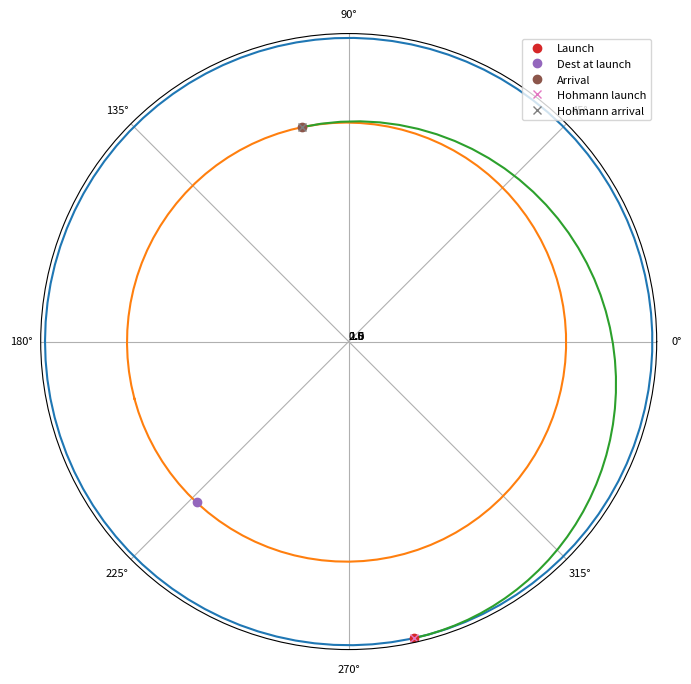
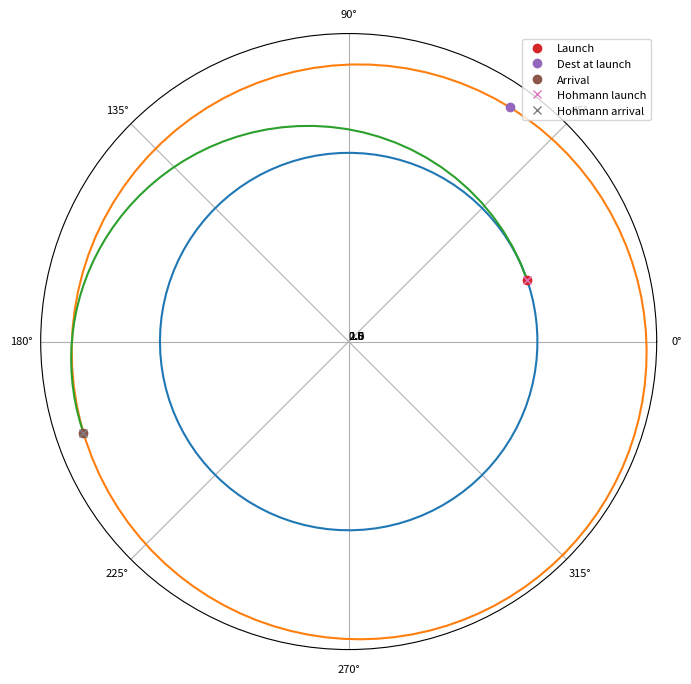

Source code (Python) for these figures, in order:
#%%
import numpy as np
from math import sqrt, pi
import matplotlib.pyplot as plt
plt.rc("figure", figsize=[12,8])
plt.rc("font", size=8)

class orbit:
    def __init__(self, a , e, omega=0, t0 = 3.14):
        GM = 1.1723328e18 #Kerbol
        self.a = a # semi-major axis
        self.e = e # eccentricity 
        # longitude of ascending node, degrees converted to rad
        # argument of periapsis is 0, so periapsis is in the same position wrt reference angle
        self.omega = omega*np.pi/180 
        self.t0 = t0 # epoch
        self.T = sqrt(4*pi**2*a**3/GM) # orbital period, seconds
        self.n = 2*np.pi/self.T # angular velocity, rad/s
        # calculate orbit for visualization
        self.t = np.linspace(0, self.T, 100)
        self.phi, self.r = self.calc_polar(self.t)
        
    def calc_mean_anomaly(self, time):
        return time*self.n + self.t0

    def calc_eccentric_anomaly(self, time):
        """M: mean anomaly, e: eccentricity, E: eccentric anomaly"""
        def f(E,M,e): return E - e*np.sin(E) - M
        def dfdE(E,M,e): return 1 - e*np.cos(E)
        M = self.calc_mean_anomaly(time)
        E = M  # initial guess
        max_delta = 1 # initial error
        while max_delta > 1e-9:
            E_old = E
            E = E - f(E,M,self.e)/dfdE(E,M,self.e)
            max_delta = np.max(np.abs(E_old - E))
        return E

    def calc_true_anomaly(self, time):
        E = self.calc_eccentric_anomaly(time)
        beta = self.e/(1+sqrt(1-self.e*self.e))
        return E + 2*np.arctan( beta*np.sin(E) / (1-beta*np.cos(E)) )

    def calc_polar(self, time):
        """function to calculate both orbital distance and angle wrt reference angle"""
        nu = self.calc_true_anomaly(time)
        phi = self.omega + nu
        r = self.a*(1-self.e*self.e)/(1+self.e*np.cos(nu))
        return phi,r

    def recalc_orbit_visu(self, start_time, end_time):
        """function to recalculate orbit for visualization"""
        self.t = np.linspace(start_time, end_time, 50)
        self.phi, self.r = self.calc_polar(self.t)

def calc_hohmann(src_orbit, dst_orbit, t0):
    """
    Calculate semi-major axis, eccentricity, average angular velocity and time for Hohmann transfer.
    """
    GM = 1.1723328e18 #Kerbol grav const

    # position of src known at t0
    phi, r_src = src_orbit.calc_polar(t0)
    
    # initial guess for dest is using 0 time for Hohmann transfer
    hohmann_time = 0
    hohmann_time_prev = 10

    # Iterate a better Hohmann time by recalculating destination
    while abs(hohmann_time_prev-hohmann_time) > 1:
        phi, r_dst = dst_orbit.calc_polar(t0+hohmann_time)
        # semi-major axis
        a = (r_src + r_dst) / 2
        # Time of Hohmann transfer is half of the Hohmann orbit
        r_avg = 2*a/np.pi
        hohmann_period_sq = 4*np.pi**2*a**3/GM
        hohmann_time_prev = hohmann_time
        hohmann_time = sqrt(hohmann_period_sq) / 2    
        
    # eccentricity of Hohmann orbit
    if r_src > r_dst:
        e = 1 - 2/(r_src/r_dst + 1)
    else:
        e = 1 - 2/(r_dst/r_src + 1)

    # average angular velocity
    n = np.pi/hohmann_time
    
    return a,e,n,hohmann_time

def plot_orbits(orbit_list):
    """Plot planet orbits, 0: source, 1: destination, 2: transfer orbit """
    fig, ax = plt.subplots(subplot_kw={'projection': 'polar'})
    ax.clear()
    for p in orbit_list:
        ax.plot(p.phi, p.r)
    t_launch = orbit_list[2].t_launch
    t_arrival = t_launch + orbit_list[2].T/2

    ax.plot(orbit_list[0].calc_polar(t_launch)[0],orbit_list[0].calc_polar(t_launch)[1], 'o', label="Launch")
    ax.plot(orbit_list[1].calc_polar(t_launch)[0],orbit_list[1].calc_polar(t_launch)[1], 'o', label="Dest at launch")
    ax.plot(orbit_list[1].calc_polar(t_arrival)[0],orbit_list[1].calc_polar(t_arrival)[1], 'o', label="Arrival")
    ax.plot(orbit_list[2].calc_polar(t_launch)[0],orbit_list[2].calc_polar(t_launch)[1], 'x', label="Hohmann launch")
    ax.plot(orbit_list[2].calc_polar(t_arrival)[0],orbit_list[2].calc_polar(t_arrival)[1], 'x', label="Hohmann arrival")
    
    ax.set_rticks([0.5, 1, 1.5, 2])  # Less radial ticks
    ax.set_rlabel_position(-22.5)  # Move radial labels away from plotted line
    ax.grid(True)
    ax.legend(loc=1)

def calc_window(src_orbit, dest_orbit, t0):
    # angle difference at zero time
    d_ang_0 = dest_orbit.calc_mean_anomaly(t0) - src_orbit.calc_mean_anomaly(t0)
    
    # First iteration
    a,e,n,t_h = calc_hohmann(src_orbit, dest_orbit, t0)
    # Angle difference at ideal launch time, calculated with transfer time
    d_ang = np.pi - t_h*dest_orbit.n
    # If the target is already past the position, the next opportunity must be searched
    if d_ang_0 > d_ang:
        d_ang = d_ang + 2*np.pi
    # time until next position
    # delta_ang0 + (Eve.n - Kerbin.n) * t_launchdow = delta_ang
    t_launch = t0 + (d_ang - d_ang_0) / abs(dest_orbit.n - src_orbit.n)
    t_arrival = t_launch + t_h
    ang_launch,r = src_orbit.calc_polar(t_launch)
    # If the dest is on a lower orbit, then the SV starts from the apoapsis of the transfer orbit, 
    # so a half-orbit offset in its omega parameter and true anomaly is needed.
    if src_orbit.a > dest_orbit.a:
        ang_offset = pi
    else:
        ang_offset = 0

    Hohmann = orbit(a,e, omega = (ang_launch+ang_offset)*180/np.pi, t0=ang_offset-t_launch*n)
    Hohmann.t_launch = t_launch
    
    # initial value for the while loop
    t_miss = 1000
    # Real iteration
    while abs(t_miss) > 100:
        # calculate timing error - by how much time we've missed the target when arriving
        t_arrival = t_launch + t_h
        t_miss = (Hohmann.calc_polar(t_arrival)[0] - dest_orbit.calc_polar(t_arrival)[0])/dest_orbit.n
        # modify start time using calculated error
        # sign depends on relation of angular velocities of the src and dest orbits
        if src_orbit.a > dest_orbit.a:
            t_launch = t_launch + t_miss
        else:
            t_launch = t_launch - t_miss

        
        # recalculate transfer orbit
        a,e,n,t_h = calc_hohmann(src_orbit, dest_orbit, t_launch)
        ang_launch,r = src_orbit.calc_polar(t_launch)
        Hohmann = orbit(a,e, omega = (ang_launch+ang_offset)*180/np.pi, t0=ang_offset-t_launch*n)
        Hohmann.t_launch = t_launch
    
    # Prepare output
    Hohmann.recalc_orbit_visu(t_launch,t_arrival)
    print("{0:.1f} s, {1:.2f} d".format(t_launch, t_launch/3600/6))
    return Hohmann
# %% 
# Testing during development
if __name__ == "__main__":
    #Moho = orbit(a=5263138304, e=0.2, omega=70)
    Eve = orbit(a=9832684544, e=0.01, omega=15)
    Kerbin = orbit(a=13599840256, e=0)
    Duna = orbit(a=20726155264, e=0.051, omega=135.5)
    
    plot_orbits([Kerbin, Eve, calc_window(Kerbin, Eve, 0)])
    plot_orbits([Kerbin, Duna, calc_window(Kerbin, Duna, 0)])

# %%

# %%